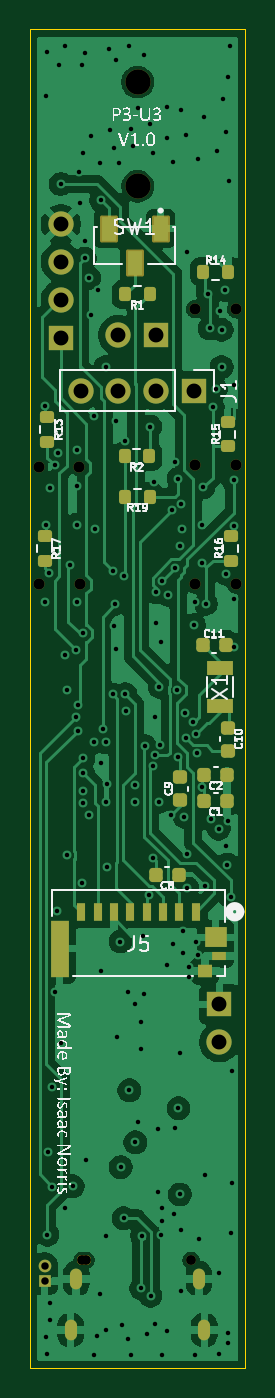
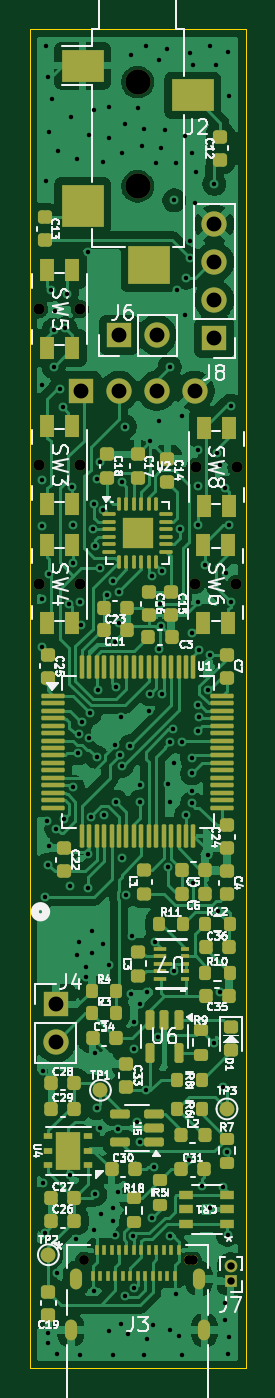
Circuit board: 15 layer files. Board 14.5 x 90.0 mm.
- bottom_copper: new-stm32u3-203f-B_Cu.gbr (180627 bytes)
- bottom_mask: new-stm32u3-203f-B_Mask.gbr (12404 bytes)
- paste: new-stm32u3-203f-B_Paste.gbr (11809 bytes)
- bottom_silk: new-stm32u3-203f-B_Silkscreen.gbr (110743 bytes)
- outline: new-stm32u3-203f-Edge_Cuts.gbr (742 bytes)
- top_copper: new-stm32u3-203f-F_Cu.gbr (115519 bytes)
- top_mask: new-stm32u3-203f-F_Mask.gbr (4966 bytes)
- paste: new-stm32u3-203f-F_Paste.gbr (3594 bytes)
- top_silk: new-stm32u3-203f-F_Silkscreen.gbr (70014 bytes)
- inner_copper: new-stm32u3-203f-In1_Cu.gbr (158315 bytes)
- inner_copper: new-stm32u3-203f-In2_Cu.gbr (117309 bytes)
- inner_copper: new-stm32u3-203f-In3_Cu.gbr (212946 bytes)
- inner_copper: new-stm32u3-203f-In4_Cu.gbr (158182 bytes)
- drill: new-stm32u3-203f-NPTH.drl (693 bytes)
- drill: new-stm32u3-203f-PTH.drl (4165 bytes)

=== bottom_copper: new-stm32u3-203f-B_Cu.gbr (180627 bytes, source omitted) ===
=== bottom_mask: new-stm32u3-203f-B_Mask.gbr (12404 bytes, source omitted) ===
=== paste: new-stm32u3-203f-B_Paste.gbr (11809 bytes, source omitted) ===
=== bottom_silk: new-stm32u3-203f-B_Silkscreen.gbr (110743 bytes, source omitted) ===
=== outline: new-stm32u3-203f-Edge_Cuts.gbr ===
%TF.GenerationSoftware,KiCad,Pcbnew,9.0.3*%
%TF.CreationDate,2026-02-23T18:49:34+11:00*%
%TF.ProjectId,new-stm32u3-203f,6e65772d-7374-46d3-9332-75332d323033,rev?*%
%TF.SameCoordinates,Original*%
%TF.FileFunction,Profile,NP*%
%FSLAX46Y46*%
G04 Gerber Fmt 4.6, Leading zero omitted, Abs format (unit mm)*
G04 Created by KiCad (PCBNEW 9.0.3) date 2026-02-23 18:49:34*
%MOMM*%
%LPD*%
G01*
G04 APERTURE LIST*
%TA.AperFunction,Profile*%
%ADD10C,0.050000*%
%TD*%
%TA.AperFunction,Profile*%
%ADD11C,0.660400*%
%TD*%
G04 APERTURE END LIST*
D10*
X147000000Y-60400000D02*
X161500000Y-60400000D01*
X161500000Y-150374906D01*
X147000000Y-150374906D01*
X147000000Y-60400000D01*
D11*
%TO.C,J3*%
X150789700Y-143114900D02*
X150510300Y-143114900D01*
%TD*%
M02*

=== top_copper: new-stm32u3-203f-F_Cu.gbr (115519 bytes, source omitted) ===
=== top_mask: new-stm32u3-203f-F_Mask.gbr ===
%TF.GenerationSoftware,KiCad,Pcbnew,9.0.3*%
%TF.CreationDate,2026-02-23T18:49:33+11:00*%
%TF.ProjectId,new-stm32u3-203f,6e65772d-7374-46d3-9332-75332d323033,rev?*%
%TF.SameCoordinates,Original*%
%TF.FileFunction,Soldermask,Top*%
%TF.FilePolarity,Negative*%
%FSLAX46Y46*%
G04 Gerber Fmt 4.6, Leading zero omitted, Abs format (unit mm)*
G04 Created by KiCad (PCBNEW 9.0.3) date 2026-02-23 18:49:33*
%MOMM*%
%LPD*%
G01*
G04 APERTURE LIST*
G04 Aperture macros list*
%AMRoundRect*
0 Rectangle with rounded corners*
0 $1 Rounding radius*
0 $2 $3 $4 $5 $6 $7 $8 $9 X,Y pos of 4 corners*
0 Add a 4 corners polygon primitive as box body*
4,1,4,$2,$3,$4,$5,$6,$7,$8,$9,$2,$3,0*
0 Add four circle primitives for the rounded corners*
1,1,$1+$1,$2,$3*
1,1,$1+$1,$4,$5*
1,1,$1+$1,$6,$7*
1,1,$1+$1,$8,$9*
0 Add four rect primitives between the rounded corners*
20,1,$1+$1,$2,$3,$4,$5,0*
20,1,$1+$1,$4,$5,$6,$7,0*
20,1,$1+$1,$6,$7,$8,$9,0*
20,1,$1+$1,$8,$9,$2,$3,0*%
G04 Aperture macros list end*
%ADD10RoundRect,0.225000X0.225000X0.250000X-0.225000X0.250000X-0.225000X-0.250000X0.225000X-0.250000X0*%
%ADD11RoundRect,0.200000X-0.275000X0.200000X-0.275000X-0.200000X0.275000X-0.200000X0.275000X0.200000X0*%
%ADD12RoundRect,0.200000X0.200000X0.275000X-0.200000X0.275000X-0.200000X-0.275000X0.200000X-0.275000X0*%
%ADD13R,1.700000X1.700000*%
%ADD14C,1.700000*%
%ADD15RoundRect,0.225000X-0.250000X0.225000X-0.250000X-0.225000X0.250000X-0.225000X0.250000X0.225000X0*%
%ADD16R,1.800000X1.000000*%
%ADD17R,0.609600X1.244600*%
%ADD18R,1.193800X3.784600*%
%ADD19R,1.447800X1.400000*%
%ADD20R,0.990600X0.609600*%
%ADD21R,0.939800X0.838200*%
%ADD22RoundRect,0.200000X-0.200000X-0.275000X0.200000X-0.275000X0.200000X0.275000X-0.200000X0.275000X0*%
%ADD23RoundRect,0.200000X0.275000X-0.200000X0.275000X0.200000X-0.275000X0.200000X-0.275000X-0.200000X0*%
%ADD24RoundRect,0.102000X0.500000X0.800000X-0.500000X0.800000X-0.500000X-0.800000X0.500000X-0.800000X0*%
%ADD25RoundRect,0.225000X-0.225000X-0.250000X0.225000X-0.250000X0.225000X0.250000X-0.225000X0.250000X0*%
%ADD26RoundRect,0.225000X0.250000X-0.225000X0.250000X0.225000X-0.250000X0.225000X-0.250000X-0.225000X0*%
%ADD27R,0.850000X0.850000*%
%ADD28C,0.850000*%
%ADD29C,0.750000*%
%ADD30O,0.812800X1.397000*%
%ADD31C,0.660400*%
G04 APERTURE END LIST*
D10*
%TO.C,C1*%
X160275000Y-112250000D03*
X158725000Y-112250000D03*
%TD*%
D11*
%TO.C,R13*%
X148200000Y-86475000D03*
X148200000Y-88125000D03*
%TD*%
D12*
%TO.C,R1*%
X155055000Y-78200000D03*
X153405000Y-78200000D03*
%TD*%
D13*
%TO.C,J1*%
X158040000Y-84700000D03*
D14*
X155500000Y-84700000D03*
X152960000Y-84700000D03*
X150420000Y-84700000D03*
%TD*%
D15*
%TO.C,C10*%
X160300000Y-107325000D03*
X160300000Y-108875000D03*
%TD*%
D12*
%TO.C,R2*%
X155025000Y-89100000D03*
X153375000Y-89100000D03*
%TD*%
D10*
%TO.C,C2*%
X160275000Y-110500000D03*
X158725000Y-110500000D03*
%TD*%
D16*
%TO.C,X1*%
X159800000Y-105850000D03*
X159800000Y-103350000D03*
%TD*%
D17*
%TO.C,J5*%
X158166618Y-119700000D03*
X157066617Y-119700000D03*
X155966617Y-119700000D03*
X154866616Y-119700000D03*
X153766619Y-119700000D03*
X152666618Y-119700000D03*
X151566618Y-119700000D03*
X150466618Y-119700000D03*
D18*
X149011195Y-122180307D03*
D19*
X159495006Y-121428005D03*
D20*
X159723606Y-122682806D03*
D21*
X158771106Y-123670700D03*
%TD*%
D22*
%TO.C,R14*%
X158675000Y-76700000D03*
X160325000Y-76700000D03*
%TD*%
D11*
%TO.C,R17*%
X148000000Y-94475000D03*
X148000000Y-96125000D03*
%TD*%
D23*
%TO.C,R15*%
X160300000Y-88425000D03*
X160300000Y-86775000D03*
%TD*%
D24*
%TO.C,SW1*%
X155800000Y-73800000D03*
X154050000Y-76100000D03*
X152300000Y-73800000D03*
%TD*%
D10*
%TO.C,C8*%
X157025000Y-117200000D03*
X155475000Y-117200000D03*
%TD*%
D25*
%TO.C,C11*%
X158625000Y-101800000D03*
X160175000Y-101800000D03*
%TD*%
D12*
%TO.C,R19*%
X155075000Y-91800000D03*
X153425000Y-91800000D03*
%TD*%
D23*
%TO.C,R16*%
X160500000Y-96100000D03*
X160500000Y-94450000D03*
%TD*%
D26*
%TO.C,C9*%
X157100000Y-112225000D03*
X157100000Y-110675000D03*
%TD*%
D13*
%TO.C,J4*%
X159750000Y-125925000D03*
D14*
X159750000Y-128465000D03*
%TD*%
D27*
%TO.C,J7*%
X148000000Y-144500000D03*
D28*
X148000000Y-143500000D03*
%TD*%
D14*
%TO.C,J2*%
X154250000Y-70950000D03*
X154250000Y-63950000D03*
%TD*%
D13*
%TO.C,J6*%
X155500000Y-80950000D03*
D14*
X152960000Y-80950000D03*
%TD*%
D29*
%TO.C,SW8*%
X150350000Y-89825000D03*
X147600000Y-89825000D03*
%TD*%
D30*
%TO.C,J3*%
X158740000Y-147814899D03*
X158379999Y-144364900D03*
D31*
X157850000Y-143114900D03*
X150789700Y-143114900D03*
X150510300Y-143114900D03*
D30*
X150120001Y-144364900D03*
X149760000Y-147814899D03*
%TD*%
D29*
%TO.C,SW4*%
X158125000Y-97700000D03*
X160875000Y-97700000D03*
%TD*%
D13*
%TO.C,J8*%
X149100000Y-81120000D03*
D14*
X149100000Y-78580000D03*
X149100000Y-76040000D03*
X149100000Y-73500000D03*
%TD*%
D29*
%TO.C,SW6*%
X150375000Y-97700000D03*
X147625000Y-97700000D03*
%TD*%
%TO.C,SW3*%
X158125000Y-89700000D03*
X160875000Y-89700000D03*
%TD*%
%TO.C,SW5*%
X158125000Y-79200000D03*
X160875000Y-79200000D03*
%TD*%
M02*

=== paste: new-stm32u3-203f-F_Paste.gbr (3594 bytes, source withheld) ===
=== top_silk: new-stm32u3-203f-F_Silkscreen.gbr (70014 bytes, source omitted) ===
=== inner_copper: new-stm32u3-203f-In1_Cu.gbr (158315 bytes, source omitted) ===
=== inner_copper: new-stm32u3-203f-In2_Cu.gbr (117309 bytes, source omitted) ===
=== inner_copper: new-stm32u3-203f-In3_Cu.gbr (212946 bytes, source omitted) ===
=== inner_copper: new-stm32u3-203f-In4_Cu.gbr (158182 bytes, source omitted) ===
=== drill: new-stm32u3-203f-NPTH.drl ===
M48
; DRILL file {KiCad 9.0.3} date 2026-02-23T18:49:31+1100
; FORMAT={-:-/ absolute / metric / decimal}
; #@! TF.CreationDate,2026-02-23T18:49:31+11:00
; #@! TF.GenerationSoftware,Kicad,Pcbnew,9.0.3
; #@! TF.FileFunction,NonPlated,1,6,NPTH
FMAT,2
METRIC
; #@! TA.AperFunction,NonPlated,NPTH,ComponentDrill
T1C0.660
; #@! TA.AperFunction,NonPlated,NPTH,ComponentDrill
T2C0.750
; #@! TA.AperFunction,NonPlated,NPTH,ComponentDrill
T3C1.700
%
G90
G05
T1
X150.51Y-143.115
X150.79Y-143.115
X157.85Y-143.115
T2
X147.6Y-89.825
X147.625Y-97.7
X150.35Y-89.825
X150.375Y-97.7
X158.125Y-79.2
X158.125Y-89.7
X158.125Y-97.7
X160.875Y-79.2
X160.875Y-89.7
X160.875Y-97.7
T3
X154.25Y-63.95
X154.25Y-70.95
M30

=== drill: new-stm32u3-203f-PTH.drl ===
M48
; DRILL file {KiCad 9.0.3} date 2026-02-23T18:49:31+1100
; FORMAT={-:-/ absolute / metric / decimal}
; #@! TF.CreationDate,2026-02-23T18:49:31+11:00
; #@! TF.GenerationSoftware,Kicad,Pcbnew,9.0.3
; #@! TF.FileFunction,Plated,1,6,PTH
FMAT,2
METRIC
; #@! TA.AperFunction,Plated,PTH,ViaDrill
T1C0.300
; #@! TA.AperFunction,Plated,PTH,ComponentDrill
T2C0.500
; #@! TA.AperFunction,Plated,PTH,ComponentDrill
T3C0.508
; #@! TA.AperFunction,Plated,PTH,ComponentDrill
T4C1.000
%
G90
G05
T1
X148.0Y-85.7
X148.0Y-98.9
X148.1Y-64.9
X148.1Y-93.725
X148.1Y-148.3
X148.2Y-61.9
X148.2Y-141.4
X148.2Y-149.4
X148.248Y-135.85
X148.334Y-96.966
X148.4Y-91.2
X148.4Y-146.0
X148.4Y-147.1
X148.5Y-131.5
X148.52Y-138.169
X148.7Y-89.7
X148.7Y-125.1
X148.826Y-119.674
X148.9Y-88.9
X149.0Y-62.8
X149.1Y-70.8
X149.1Y-128.5
X149.384Y-102.458
X149.4Y-61.5
X149.4Y-139.6
X149.5Y-104.8
X149.5Y-115.9
X149.7Y-96.4
X149.9Y-138.15
X150.1Y-102.1
X150.1Y-106.6
X150.174Y-93.7
X150.2Y-88.7
X150.2Y-91.1
X150.2Y-98.9
X150.224Y-107.524
X150.225Y-105.81
X150.3Y-70.0
X150.4Y-72.1
X150.5Y-62.8
X150.5Y-117.772
X150.6Y-68.7
X150.6Y-101.0
X150.6Y-109.4
X150.6Y-110.4
X150.6Y-111.6
X150.6Y-112.4
X150.7Y-62.0
X150.7Y-74.6
X150.7Y-75.8
X150.8Y-136.4
X151.0Y-77.1
X151.0Y-113.2
X151.1Y-67.6
X151.1Y-79.6
X151.3Y-86.4
X151.3Y-108.3
X151.3Y-149.5
X151.374Y-94.0
X151.5Y-148.2
X151.6Y-77.9
X151.7Y-69.4
X151.7Y-145.4
X151.8Y-123.7
X151.8Y-71.9
X151.8Y-109.7
X151.9Y-107.415
X152.1Y-83.1
X152.1Y-108.3
X152.1Y-112.3
X152.1Y-141.5
X152.1Y-147.8
X152.2Y-111.1
X152.2Y-116.7
X152.3Y-61.7
X152.4Y-67.2
X152.6Y-96.8
X152.6Y-105.1
X152.7Y-68.4
X152.7Y-100.5
X152.763Y-99.008
X152.785Y-102.017
X152.8Y-62.5
X152.8Y-86.7
X152.9Y-128.1
X153.0Y-69.4
X153.1Y-121.7
X153.123Y-136.856
X153.2Y-147.5
X153.308Y-140.292
X153.316Y-97.158
X153.4Y-88.1
X153.424Y-105.076
X153.5Y-106.2
X153.6Y-125.1
X153.6Y-148.4
X153.7Y-61.5
X153.7Y-131.7
X153.8Y-67.1
X153.8Y-149.5
X153.94Y-68.241
X154.1Y-111.2
X154.1Y-112.3
X154.1Y-125.9
X154.1Y-135.2
X154.25Y-65.7
X154.3Y-133.8
X154.5Y-145.001
X154.5Y-127.1
X154.5Y-128.9
X154.55Y-141.475
X154.6Y-121.3
X154.7Y-62.1
X154.7Y-125.2
X154.768Y-108.584
X154.9Y-148.1
X155.0Y-118.6
X155.1Y-66.8
X155.1Y-87.1
X155.125Y-145.5
X155.3Y-68.7
X155.3Y-109.9
X155.3Y-116.1
X155.328Y-90.826
X155.4Y-106.6
X155.4Y-147.4
X155.406Y-109.158
X155.516Y-100.3
X155.517Y-98.237
X155.6Y-134.3
X155.6Y-138.5
X155.7Y-112.3
X155.724Y-104.576
X155.785Y-108.51
X155.8Y-101.599
X155.8Y-141.4
X155.9Y-97.5
X155.9Y-139.6
X155.9Y-140.5
X155.9Y-149.5
X156.2Y-65.6
X156.2Y-67.7
X156.2Y-123.3
X156.2Y-147.9
X156.3Y-98.4
X156.5Y-113.2
X156.547Y-92.737
X156.6Y-69.3
X156.6Y-121.9
X156.7Y-140.0
X156.781Y-96.619
X156.8Y-89.5
X156.8Y-134.2
X156.9Y-104.8
X157.0Y-90.6
X157.0Y-109.3
X157.0Y-132.9
X157.1Y-129.2
X157.1Y-138.7
X157.124Y-95.102
X157.2Y-65.8
X157.2Y-92.275
X157.2Y-141.1
X157.2Y-145.2
X157.249Y-93.996
X157.3Y-121.0
X157.3Y-122.5
X157.4Y-113.31
X157.451Y-106.351
X157.5Y-67.5
X157.507Y-108.039
X157.578Y-118.101
X157.6Y-75.4
X157.6Y-115.8
X157.7Y-123.4
X157.7Y-124.1
X157.999Y-106.978
X158.044Y-100.456
X158.1Y-98.9
X158.1Y-149.5
X158.2Y-107.753
X158.2Y-121.7
X158.258Y-109.065
X158.3Y-69.1
X158.3Y-122.6
X158.4Y-141.7
X158.576Y-96.276
X158.6Y-93.7
X158.604Y-111.301
X158.677Y-91.172
X158.7Y-66.3
X158.8Y-118.0
X158.8Y-137.4
X158.851Y-99.0
X159.0Y-78.2
X159.1Y-80.5
X159.2Y-113.5
X159.3Y-85.8
X159.5Y-84.6
X159.6Y-68.6
X159.7Y-144.0
X159.7Y-149.4
X159.712Y-114.115
X159.8Y-79.3
X159.9Y-80.6
X159.9Y-83.1
X160.0Y-65.1
X160.1Y-77.9
X160.2Y-67.3
X160.2Y-97.0
X160.2Y-115.3
X160.274Y-116.526
X160.3Y-63.6
X160.3Y-148.0
X160.3Y-148.7
X160.351Y-113.57
X160.4Y-70.6
X160.432Y-61.55
X160.5Y-118.7
X160.5Y-141.3
X160.6Y-130.4
X160.6Y-137.9
X160.7Y-84.3
X160.7Y-90.7
X160.7Y-93.749
X160.7Y-98.7
X160.7Y-101.9
T2
X148.0Y-143.5
X148.0Y-144.5
T4
X149.1Y-73.5
X149.1Y-76.04
X149.1Y-78.58
X149.1Y-81.12
X150.42Y-84.7
X152.96Y-80.95
X152.96Y-84.7
X155.5Y-80.95
X155.5Y-84.7
X158.04Y-84.7
X159.75Y-125.925
X159.75Y-128.465
T3
G00X149.76Y-148.107
M15
G01X149.76Y-147.523
M16
G05
G00X150.12Y-144.657
M15
G01X150.12Y-144.073
M16
G05
G00X158.38Y-144.657
M15
G01X158.38Y-144.073
M16
G05
G00X158.74Y-148.107
M15
G01X158.74Y-147.523
M16
G05
M30
